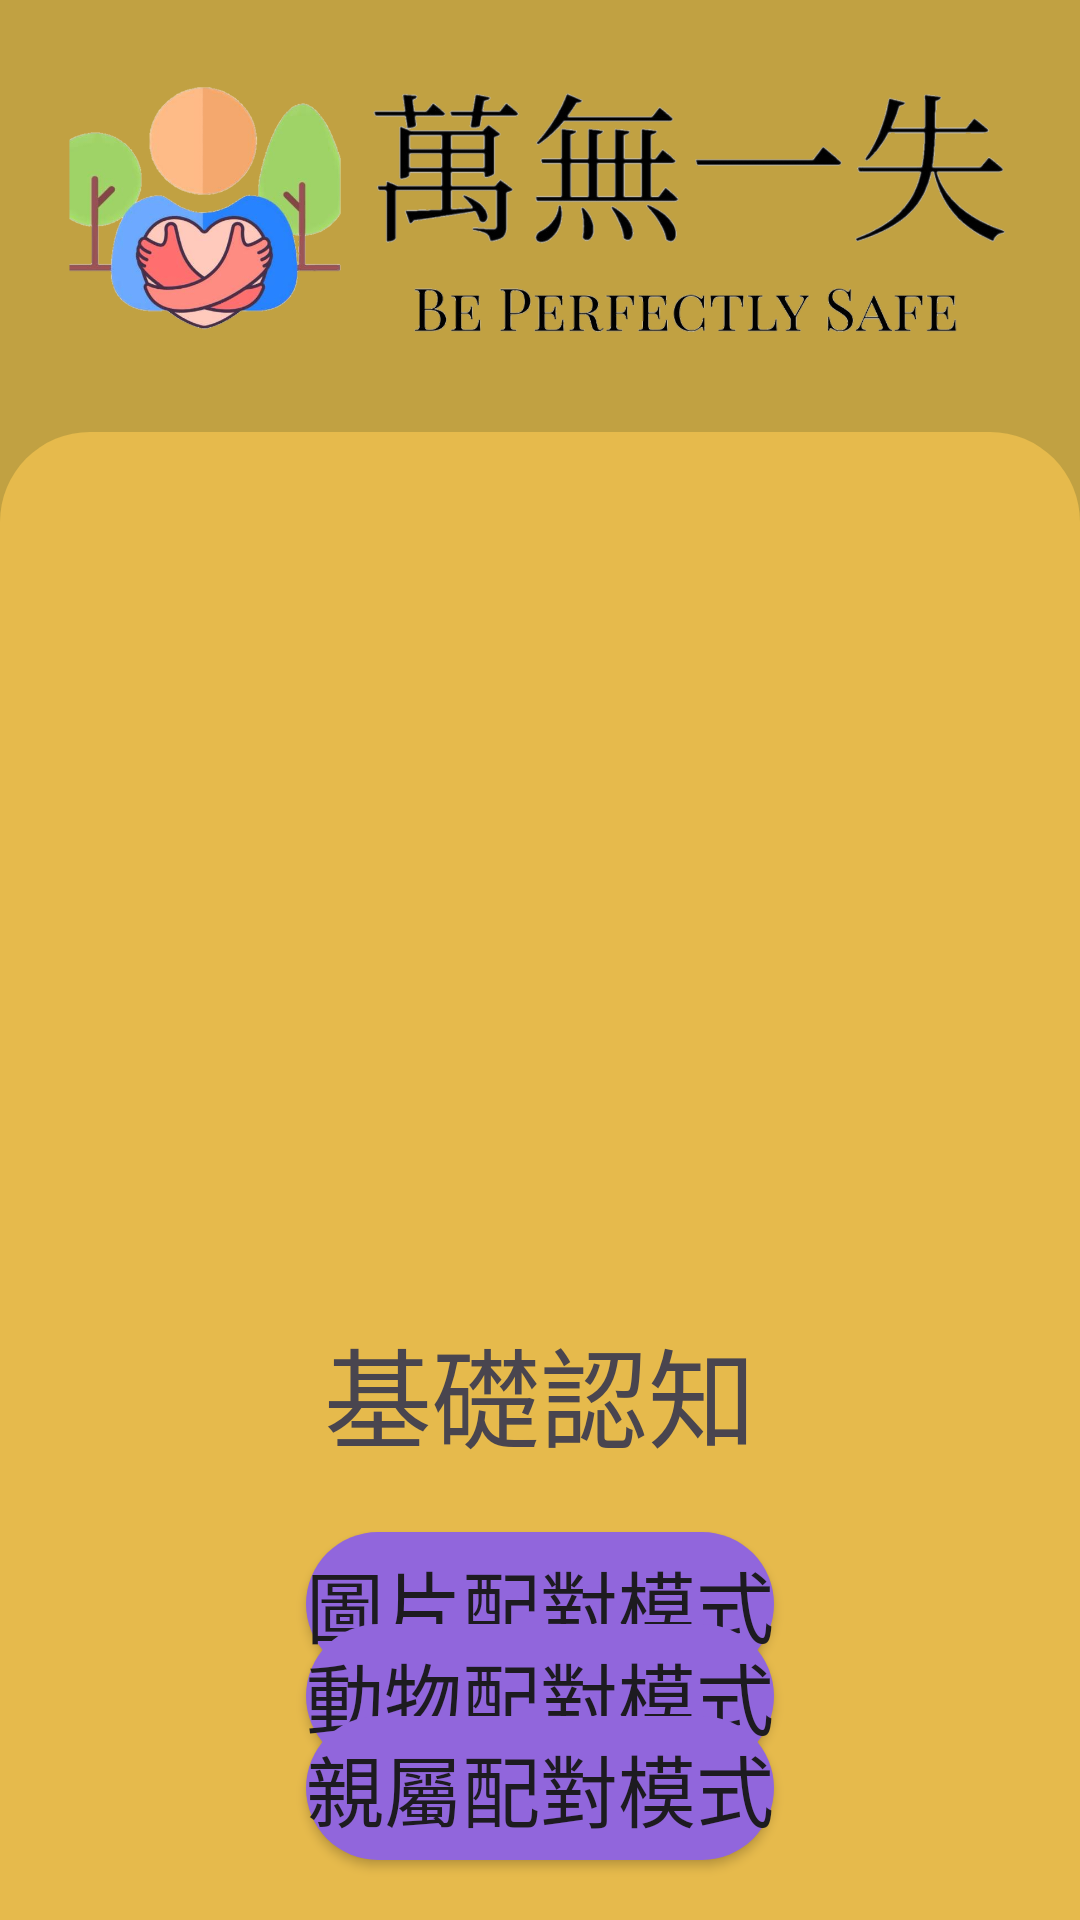

Write the Android layout XML for this screen, with the resource values it uses.
<!-- AndroidManifest.xml: application theme Theme.Be_perfectly_safe -->
<!-- res/layout/activity_remember_choice.xml -->
<?xml version="1.0" encoding="utf-8"?>
<androidx.constraintlayout.widget.ConstraintLayout xmlns:android="http://schemas.android.com/apk/res/android"
    xmlns:app="http://schemas.android.com/apk/res-auto"
    xmlns:tools="http://schemas.android.com/tools"
    android:layout_width="match_parent"
    android:layout_height="match_parent"
    android:background="#C1A142"
    tools:context=".RememberChoice">

    <ImageView
        android:id="@+id/imageView22"
        android:layout_width="0dp"
        android:layout_height="120dp"
        android:layout_margin="12dp"
        app:layout_constraintEnd_toEndOf="parent"
        app:layout_constraintStart_toStartOf="parent"
        app:layout_constraintTop_toTopOf="parent"
        app:srcCompat="@drawable/big_logo"
        tools:ignore="ImageContrastCheck" />

    <androidx.constraintlayout.widget.ConstraintLayout
        android:layout_width="0dp"
        android:layout_height="0dp"
        android:layout_marginTop="12dp"
        android:background="@drawable/bottom_background_light_green"
        app:layout_constraintBottom_toBottomOf="parent"
        app:layout_constraintEnd_toEndOf="parent"
        app:layout_constraintStart_toStartOf="parent"
        app:layout_constraintTop_toBottomOf="@+id/imageView22">

        <ImageView
            android:id="@+id/imageView23"
            android:layout_width="250dp"
            android:layout_height="250dp"
            android:layout_margin="32dp"
            app:layout_constraintEnd_toEndOf="parent"
            app:layout_constraintStart_toStartOf="parent"
            app:layout_constraintTop_toTopOf="parent"
            app:srcCompat="@drawable/cards" />

        <TextView
            android:id="@+id/textView"
            android:layout_width="wrap_content"
            android:layout_height="wrap_content"
            android:layout_margin="12dp"
            android:text="基礎認知"
            android:textSize="36sp"
            app:layout_constraintEnd_toEndOf="@+id/imageView23"
            app:layout_constraintStart_toStartOf="@+id/imageView23"
            app:layout_constraintTop_toBottomOf="@+id/imageView23" />

        <androidx.constraintlayout.widget.ConstraintLayout
            android:layout_width="0dp"
            android:layout_height="0dp"
            android:layout_margin="12dp"
            app:layout_constraintBottom_toBottomOf="parent"
            app:layout_constraintEnd_toEndOf="parent"
            app:layout_constraintStart_toStartOf="parent"
            app:layout_constraintTop_toBottomOf="@+id/textView">

            <Button
                android:id="@+id/picture"
                android:layout_width="wrap_content"
                android:layout_height="wrap_content"
                android:layout_marginTop="8dp"
                android:background="@drawable/ground_banner_background"
                android:text="圖片配對模式"
                android:textSize="26sp"
                app:layout_constraintEnd_toEndOf="parent"
                app:layout_constraintStart_toStartOf="parent"
                app:layout_constraintTop_toTopOf="parent"
                tools:ignore="MissingConstraints" />

            <Button
                android:id="@+id/animal"
                android:layout_width="wrap_content"
                android:layout_height="wrap_content"
                android:background="@drawable/ground_banner_background"
                android:text="動物配對模式"
                android:textSize="26sp"
                app:layout_constraintBottom_toTopOf="@+id/family"
                app:layout_constraintEnd_toEndOf="parent"
                app:layout_constraintStart_toStartOf="parent"
                app:layout_constraintTop_toBottomOf="@+id/picture"
                tools:ignore="MissingConstraints" />

            <Button
                android:id="@+id/family"
                android:layout_width="wrap_content"
                android:layout_height="wrap_content"
                android:layout_marginBottom="8dp"
                android:background="@drawable/ground_banner_background"
                android:text="親屬配對模式"
                android:textSize="26sp"
                app:layout_constraintBottom_toBottomOf="parent"
                app:layout_constraintEnd_toEndOf="parent"
                app:layout_constraintStart_toStartOf="parent"
                tools:ignore="MissingConstraints" />
        </androidx.constraintlayout.widget.ConstraintLayout>

    </androidx.constraintlayout.widget.ConstraintLayout>

</androidx.constraintlayout.widget.ConstraintLayout>
<!-- resources referenced by this layout -->
<resources>
  <!-- drawable big_logo: png bitmap (drawable, 291877 bytes) -->
  <!-- drawable bottom_background_light_green (drawable) -->
  <?xml version="1.0" encoding="utf-8"?>
  <selector xmlns:android="http://schemas.android.com/apk/res/android">
  <item>
      <shape android:shape="rectangle">
          <solid android:color="#E6BA4C"/>
          <corners android:topLeftRadius="30dp" android:topRightRadius="30dp"/>
  
      </shape>
  </item>
  </selector>
  <!-- drawable ground_banner_background (drawable) -->
  <?xml version="1.0" encoding="utf-8"?>
  <selector xmlns:android="http://schemas.android.com/apk/res/android">
      <item>
          <shape android:shape="rectangle">
              <solid android:color="#9166DC"/>
              <corners android:radius="24dp"/>
          </shape>
      </item>
  </selector>
  <style name="Theme.Be_perfectly_safe" parent="Base.Theme.Be_perfectly_safe" />
  <style name="Base.Theme.Be_perfectly_safe" parent="Theme.Material3.DayNight.NoActionBar">
          
          
      </style>
</resources>
